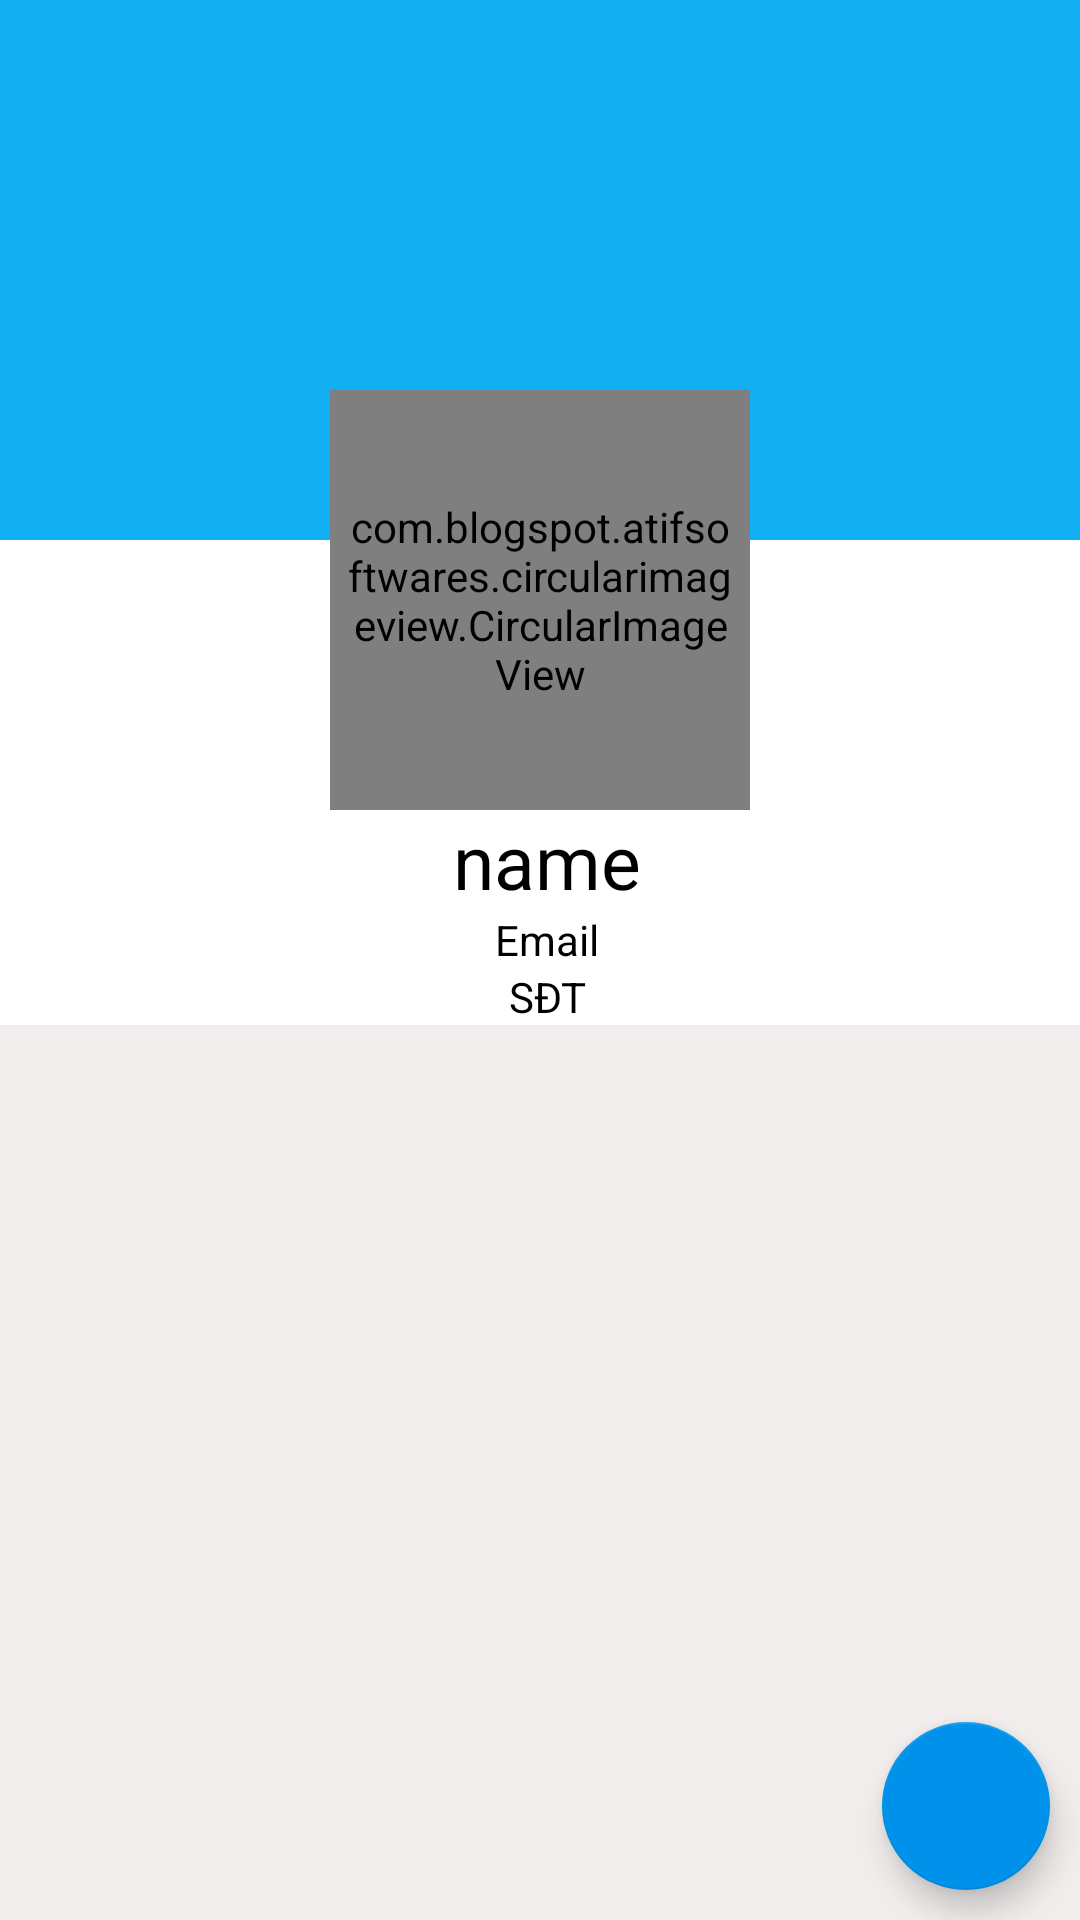

This screen was rendered from an Android layout file. Write that file and the resources it references.
<!-- AndroidManifest.xml: application theme AppTheme -->
<!-- res/layout/fragment_profile.xml -->
<?xml version="1.0" encoding="utf-8"?>
<RelativeLayout xmlns:android="http://schemas.android.com/apk/res/android"
    xmlns:app="http://schemas.android.com/apk/res-auto"
    xmlns:tools="http://schemas.android.com/tools"
    android:layout_width="match_parent"
    android:layout_height="match_parent"
    tools:context=".ProfileFragment"
    android:background="#F1EDED"
    >
    <ScrollView
        android:layout_width="match_parent"
        android:layout_height="wrap_content">
        <RelativeLayout
            android:layout_width="match_parent"
            android:layout_height="wrap_content"

            >
            <ImageView
                android:id="@+id/coverIv"
                android:layout_width="match_parent"
                android:layout_height="180dp"
                android:scaleType="fitXY"
                android:padding="5dp"
                android:background="@color/colorPrimary"
                >
            </ImageView>
            <RelativeLayout
                android:id="@+id/layout"
                android:layout_below="@id/coverIv"
                android:layout_width="match_parent"
                android:layout_height="90dp"
                android:background="#fff">
            </RelativeLayout>
            <RelativeLayout
                android:id="@+id/linearLayout"
                android:layout_width="match_parent"
                android:layout_height="140dp"
                android:layout_marginTop="130dp"
                >
                <com.blogspot.atifsoftwares.circularimageview.CircularImageView
                    android:id="@+id/avatarIv"
                    app:c_border_color="@color/colorPrimary"
                    android:layout_centerHorizontal="true"
                    android:src="@drawable/ic_avatar"
                    android:layout_width="140dp"
                    android:layout_height="140dp"
                    android:padding="5dp"
                    />
                </RelativeLayout>
            <LinearLayout
                    android:id="@+id/profileLayout"
                    android:layout_below="@+id/layout"
                    android:layout_width="match_parent"
                    android:layout_height="wrap_content"
                    android:orientation="vertical"
                    android:background="#fff"
                    >
                    <TextView
                        android:id="@+id/nameTv"
                        android:layout_width="match_parent"
                        android:layout_height="wrap_content"
                        android:text="name"
                        android:textAlignment="center"
                        android:layout_marginStart="5dp"
                        android:layout_marginLeft="5dp"
                        android:textColor="#000"
                        android:textSize="25sp"
                        />
                    <TextView
                        android:id="@+id/emailTv"
                        android:text="Email"
                        android:textAlignment="center"
                        android:layout_width="match_parent"
                        android:layout_height="wrap_content"
                        android:layout_marginStart="5dp"
                        android:layout_marginLeft="5dp"
                        android:textColor="#000"
                        />
                    <TextView
                        android:id="@+id/phoneTv"
                        android:textAlignment="center"
                        android:text="SĐT"
                        android:layout_width="match_parent"
                        android:layout_height="wrap_content"
                        android:layout_marginStart="5dp"
                        android:layout_marginLeft="5dp"
                        android:textColor="#000"
                        />
            </LinearLayout>

            <androidx.recyclerview.widget.RecyclerView
                android:id="@+id/recyclerView_post"
                android:layout_below="@+id/profileLayout"
                android:layout_width="match_parent"
                android:layout_height="match_parent"
                android:layout_marginTop="1dp">

            </androidx.recyclerview.widget.RecyclerView>
        </RelativeLayout>
    </ScrollView>
    <com.google.android.material.floatingactionbutton.FloatingActionButton
        android:id="@+id/fab"
        android:src="@drawable/ic_edit_white"
        android:layout_width="wrap_content"
        android:layout_height="wrap_content"
        android:layout_alignParentBottom="true"
        android:layout_alignParentEnd="true"
        android:layout_margin="10dp"
        android:layout_alignParentRight="true"
        />

</RelativeLayout>
<!-- resources referenced by this layout -->
<resources>
  <color name="colorPrimary">#12AFF2</color>
  <!-- drawable ic_avatar (drawable-anydpi) -->
  <vector xmlns:android="http://schemas.android.com/apk/res/android"
      android:width="24dp"
      android:height="24dp"
      android:viewportWidth="24"
      android:viewportHeight="24"
      android:tint="#0F4FFF"
      android:alpha="0.8">
      <path
          android:fillColor="#FF000000"
          android:pathData="M12,12c2.21,0 4,-1.79 4,-4s-1.79,-4 -4,-4 -4,1.79 -4,4 1.79,4 4,4zM12,14c-2.67,0 -8,1.34 -8,4v2h16v-2c0,-2.66 -5.33,-4 -8,-4z"/>
  </vector>
  <style name="AppTheme" parent="Theme.AppCompat.Light.DarkActionBar">
          
          <item name="colorPrimary">@color/colorPrimary</item>
          <item name="colorPrimaryDark">@color/colorPrimaryDark</item>
          <item name="colorAccent">@color/colorAccent</item>
      </style>
  <color name="colorPrimaryDark">#3700B3</color>
  <color name="colorAccent">#0091EA</color>
</resources>
